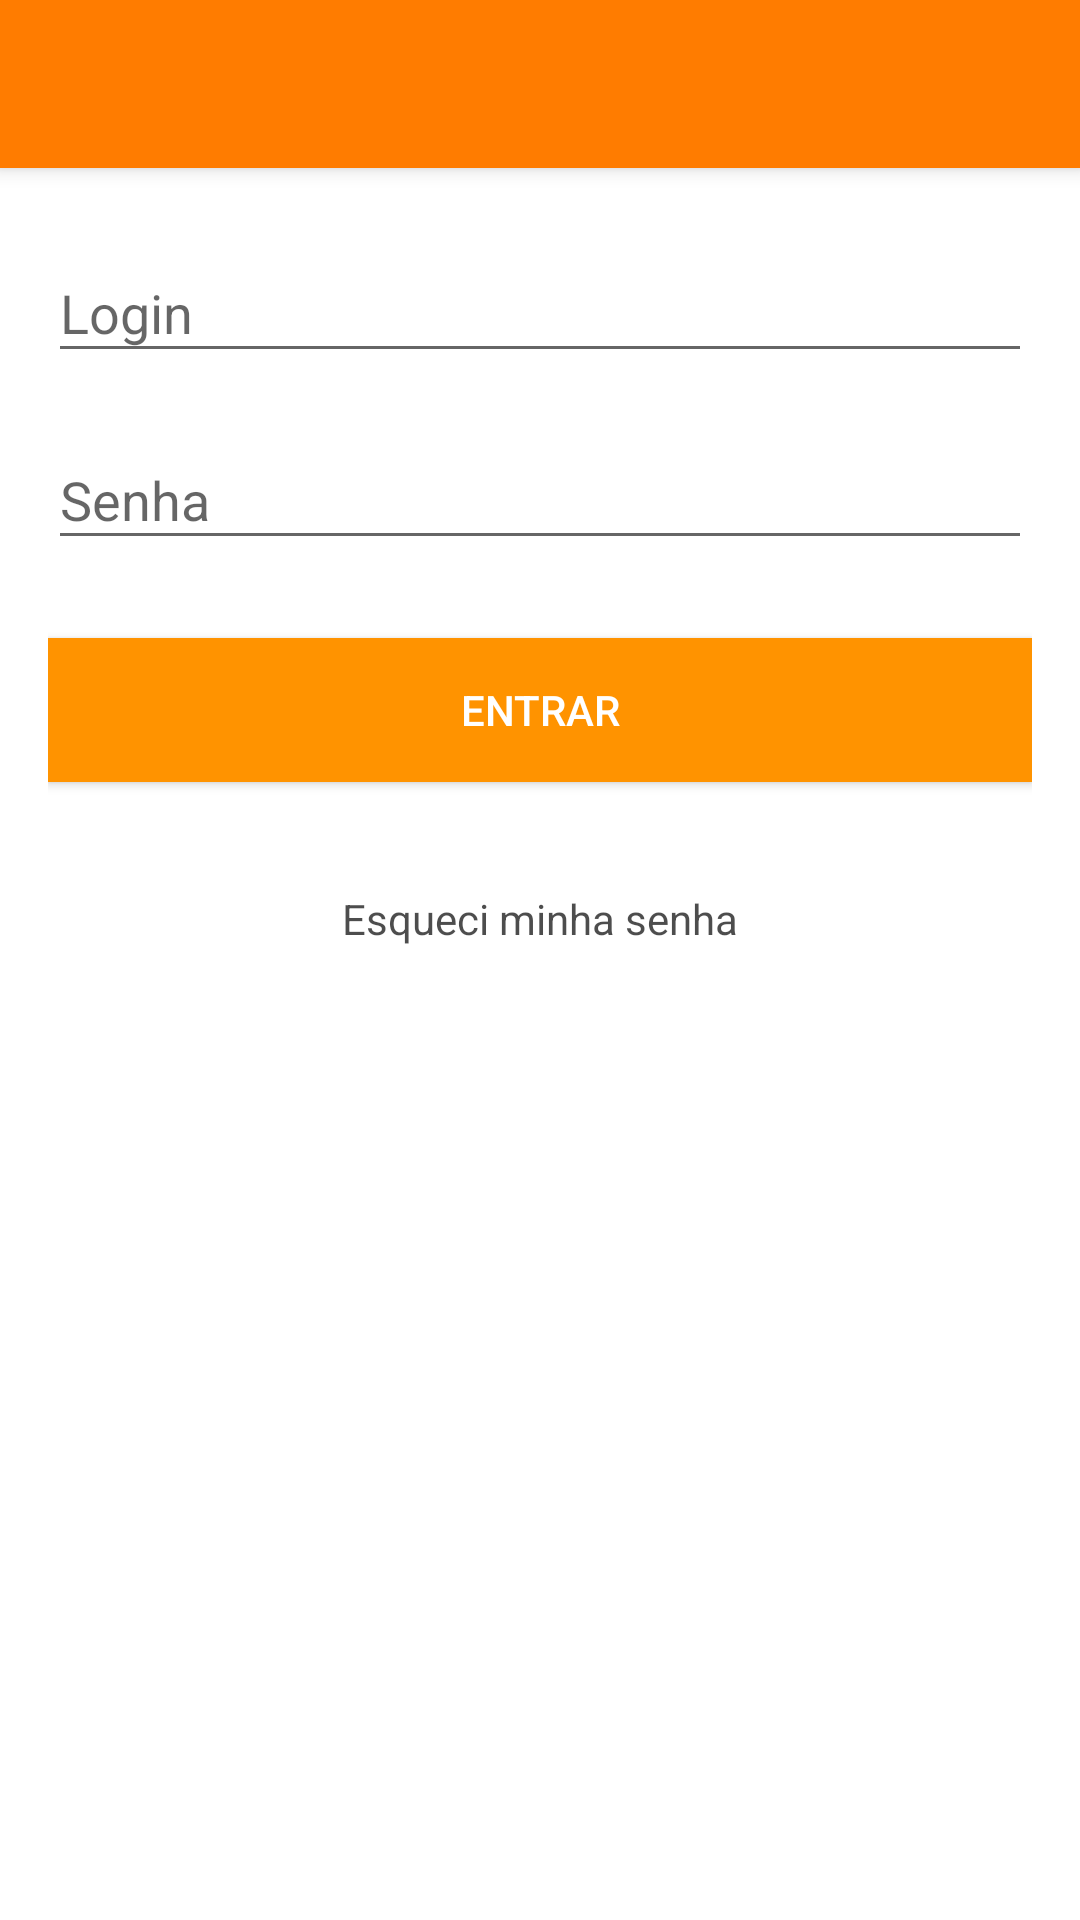

The Android layout XML behind this screen, and the referenced resources:
<!-- AndroidManifest.xml: application theme AppTheme -->
<!-- res/layout/view_login.xml -->
<?xml version="1.0" encoding="utf-8"?>
<LinearLayout
    xmlns:android="http://schemas.android.com/apk/res/android"
    android:orientation="vertical"
    android:layout_width="match_parent"
    android:layout_height="match_parent"
    android:background="@color/colorWhite">

    <android.support.v7.widget.Toolbar
        android:id="@+id/toolbar_login"
        android:layout_width="match_parent"
        android:layout_height="wrap_content"
        android:background="@color/colorPrimaryDark"
        android:elevation="4dp"/>

    <LinearLayout
        android:orientation="vertical"
        android:layout_width="match_parent"
        android:layout_height="wrap_content"
        android:padding="16dp">

        <android.support.design.widget.TextInputLayout
            android:id="@+id/layout_login"
            android:layout_width="match_parent"
            android:layout_height="wrap_content"
            android:layout_marginBottom="10dp">

            <EditText
                android:id="@+id/edit_text_login"
                android:layout_width="match_parent"
                android:layout_height="wrap_content"
                android:hint="Login"
                android:inputType="textAutoCorrect"/>

        </android.support.design.widget.TextInputLayout>

        <android.support.design.widget.TextInputLayout
            android:id="@+id/layout_senha"
            android:layout_width="match_parent"
            android:layout_height="wrap_content"
            android:layout_marginBottom="10dp">

            <EditText
                android:id="@+id/edit_text_senha"
                android:layout_width="match_parent"
                android:layout_height="wrap_content"
                android:hint="Senha"
                android:inputType="textPassword"/>

        </android.support.design.widget.TextInputLayout>

        <Button
            android:id="@+id/button_login"
            android:layout_width="match_parent"
            android:layout_height="wrap_content"
            android:background="@drawable/ripple_button_entrar"
            android:textColor="@color/md_white"
            android:text="@string/title_login"
            android:layout_marginVertical="16dp"/>

        <TextView
            android:id="@+id/button_recovery_pass_login"
            android:layout_width="wrap_content"
            android:layout_height="wrap_content"
            android:layout_gravity="center"
            android:gravity="center"
            android:layout_marginVertical="10dp"
            android:textColor="@color/black_header_color"
            android:text="@string/label_recovery_pass"
            android:paddingHorizontal="16dp"
            android:paddingVertical="10dp"/>

    </LinearLayout>

</LinearLayout>
<!-- resources referenced by this layout -->
<resources>
  <color name="black_header_color">#B2000000</color>
  <color name="colorPrimaryDark">#FF7C00</color>
  <color name="colorWhite">#FFFFFF</color>
  <color name="md_white">#FFFFFF</color>
  <!-- drawable ripple_button_entrar (drawable) -->
  <?xml version="1.0" encoding="utf-8"?>
  <ripple xmlns:android="http://schemas.android.com/apk/res/android"
      xmlns:tools="http://schemas.android.com/tools"
      android:color="@color/md_white"
      tools:ignore="NewApi">
  
      <item>
          <shape android:shape="rectangle">
              <solid android:color="@color/colorPrimary"/>
          </shape>
      </item>
  
  </ripple>
  <string name="label_recovery_pass">Esqueci minha senha</string>
  <string name="title_login">Entrar</string>
  <style name="AppTheme" parent="Theme.AppCompat.Light.NoActionBar">
          <item name="colorPrimary">@color/colorPrimary</item>
          <item name="colorPrimaryDark">@color/colorPrimaryDark</item>
          <item name="colorAccent">@color/colorAccent</item>
      </style>
  <color name="colorPrimary">#FF9300</color>
  <color name="colorAccent">#FF4D00</color>
</resources>
